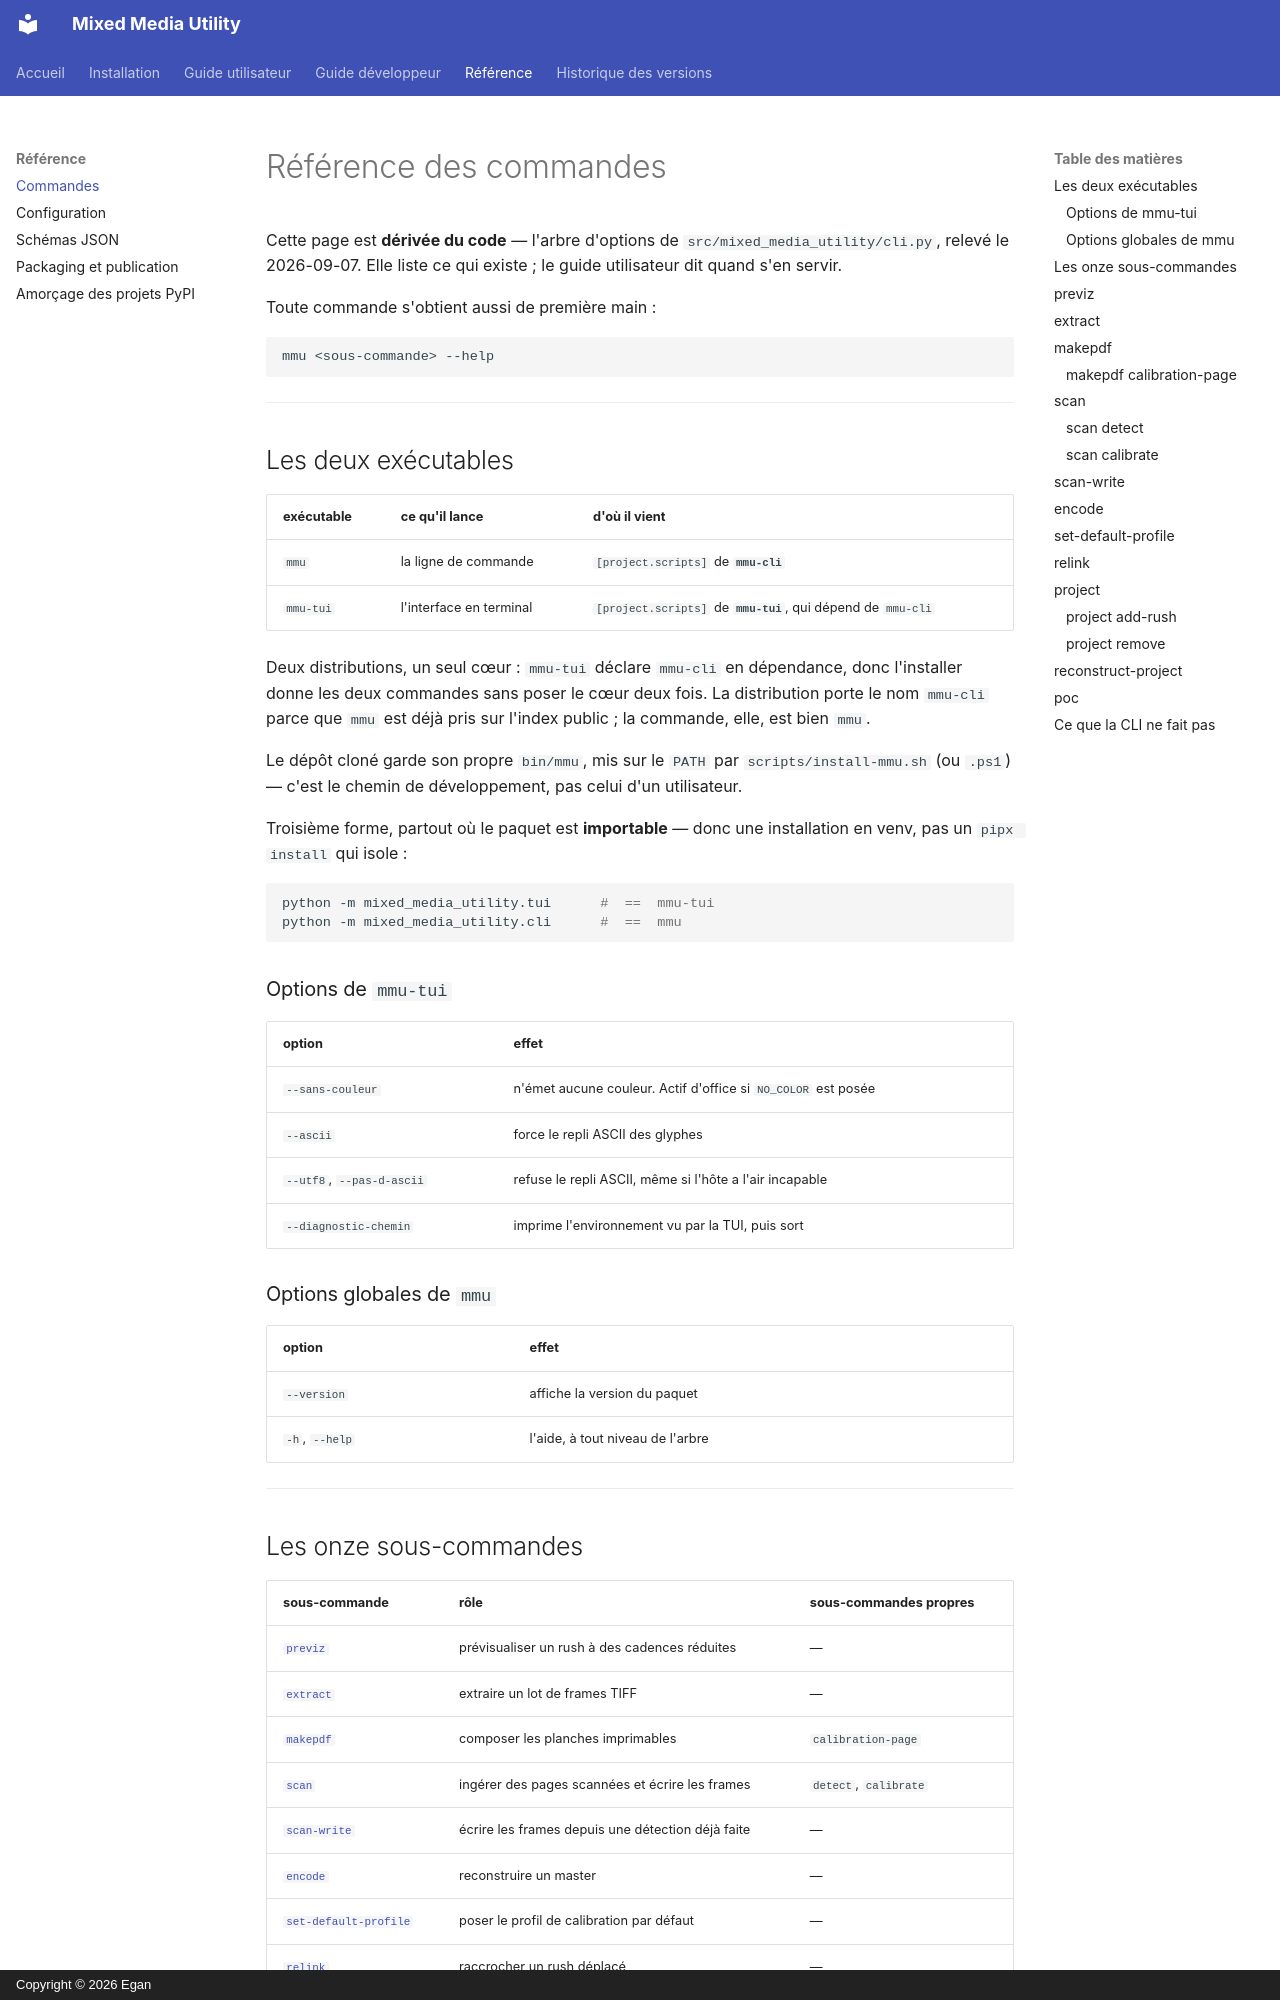

repository: GanTiz/mixed_media_utility · page: reference/commandes/index.html · generator: mkdocs · copyright: Copyright © 2026 Egan

# Référence des commandes

Cette page est **dérivée du code** — l'arbre d'options de
`src/mixed_media_utility/cli.py`, relevé le 2026-09-07. Elle liste ce qui
existe ; le guide utilisateur dit quand s'en servir.

Toute commande s'obtient aussi de première main :

```bash
mmu <sous-commande> --help
```

---

## Les deux exécutables

| exécutable | ce qu'il lance | d'où il vient |
|---|---|---|
| `mmu` | la ligne de commande | `[project.scripts]` de **`mmu-cli`** |
| `mmu-tui` | l'interface en terminal | `[project.scripts]` de **`mmu-tui`**, qui dépend de `mmu-cli` |

Deux distributions, un seul cœur : `mmu-tui` déclare `mmu-cli` en dépendance,
donc l'installer donne les deux commandes sans poser le cœur deux fois. La
distribution porte le nom `mmu-cli` parce que `mmu` est déjà pris sur l'index
public ; la commande, elle, est bien `mmu`.

Le dépôt cloné garde son propre `bin/mmu`, mis sur le `PATH` par
`scripts/install-mmu.sh` (ou `.ps1`) — c'est le chemin de développement, pas
celui d'un utilisateur.

Troisième forme, partout où le paquet est **importable** — donc une
installation en venv, pas un `pipx install` qui isole :

```bash
python -m mixed_media_utility.tui      #  ==  mmu-tui
python -m mixed_media_utility.cli      #  ==  mmu
```

### Options de `mmu-tui`

| option | effet |
|---|---|
| `--sans-couleur` | n'émet aucune couleur. Actif d'office si `NO_COLOR` est posée |
| `--ascii` | force le repli ASCII des glyphes |
| `--utf8`, `--pas-d-ascii` | refuse le repli ASCII, même si l'hôte a l'air incapable |
| `--diagnostic-chemin` | imprime l'environnement vu par la TUI, puis sort |

### Options globales de `mmu`

| option | effet |
|---|---|
| `--version` | affiche la version du paquet |
| `-h`, `--help` | l'aide, à tout niveau de l'arbre |

---
